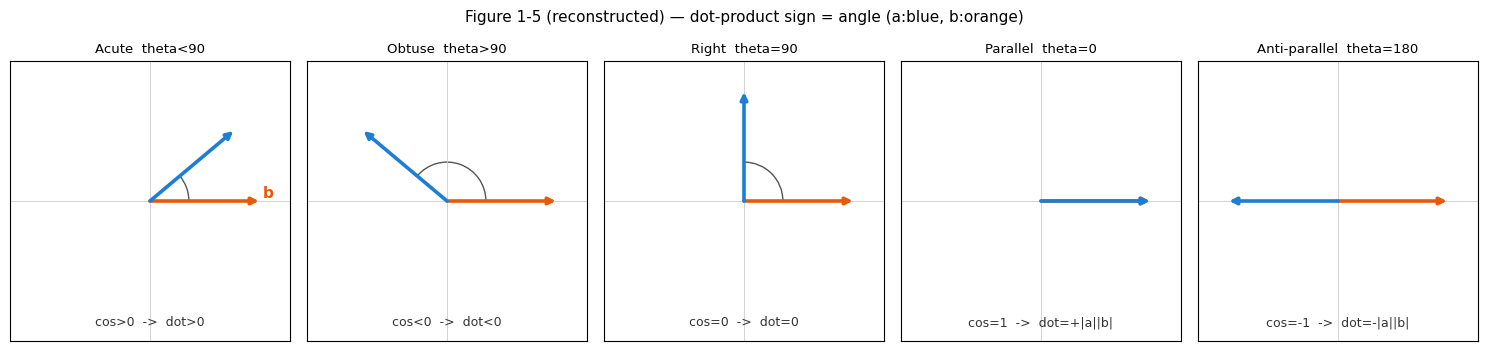

Write Python code to recreate this figure. (Note: this script raises an exception after producing the figure.)
import numpy as np, matplotlib.pyplot as plt
plt.rcParams.update({'font.family':'DejaVu Sans','font.size':10})
DST="/sessions/vigilant-beautiful-ritchie/mnt/notebooks/10_학습/AI-ML/AI 암반 정복/1단계 - 선형대수와 임베딩/attachments"
A='#1c7ed6'; B='#e8590c'
def arr(ax,e,c):
    ax.annotate('',xy=e,xytext=(0,0),arrowprops=dict(arrowstyle='-|>',color=c,lw=2.6,shrinkA=0,shrinkB=0))
cases=[("Acute  theta<90","cos>0  ->  dot>0",1.0,40),
       ("Obtuse  theta>90","cos<0  ->  dot<0",1.0,140),
       ("Right  theta=90","cos=0  ->  dot=0",1.0,90),
       ("Parallel  theta=0","cos=1  ->  dot=+|a||b|",1.0,0),
       ("Anti-parallel  theta=180","cos=-1  ->  dot=-|a||b|",1.0,180)]
fig,axs=plt.subplots(1,5,figsize=(15,3.4))
for ax,(t,s,bl,ang) in zip(axs,cases):
    a=np.array([1.4,0.0])                      # b vector along x (orange)
    rad=np.radians(ang); v=1.4*np.array([np.cos(rad),np.sin(rad)])  # a vector (blue)
    ax.set_xticks([]); ax.set_yticks([])
    ax.axhline(0,color='#ccc',lw=.6); ax.axvline(0,color='#ccc',lw=.6)
    ax.set_xlim(-1.8,1.8); ax.set_ylim(-1.8,1.8); ax.set_aspect('equal')
    arr(ax,a,B); arr(ax,v,A)
    if ang not in (0,180): 
        import matplotlib.patches as mp
        ax.add_patch(mp.Arc((0,0),1.0,1.0,theta1=0,theta2=ang,color='#555',lw=1))
    ax.text(0,-1.6,s,ha='center',fontsize=9,color='#333')
    ax.set_title(t,fontsize=9.5)
axs[0].text(1.45,0.05,'b',color=B,fontsize=11,weight='bold')
fig.suptitle('Figure 1-5 (reconstructed) — dot-product sign = angle (a:blue, b:orange)',fontsize=11,y=1.02)
plt.tight_layout(); plt.savefig(f"{DST}/LA1-5 내적 부호와 각도 (재구성).png",dpi=150,bbox_inches='tight'); plt.close()
print("DONE")
